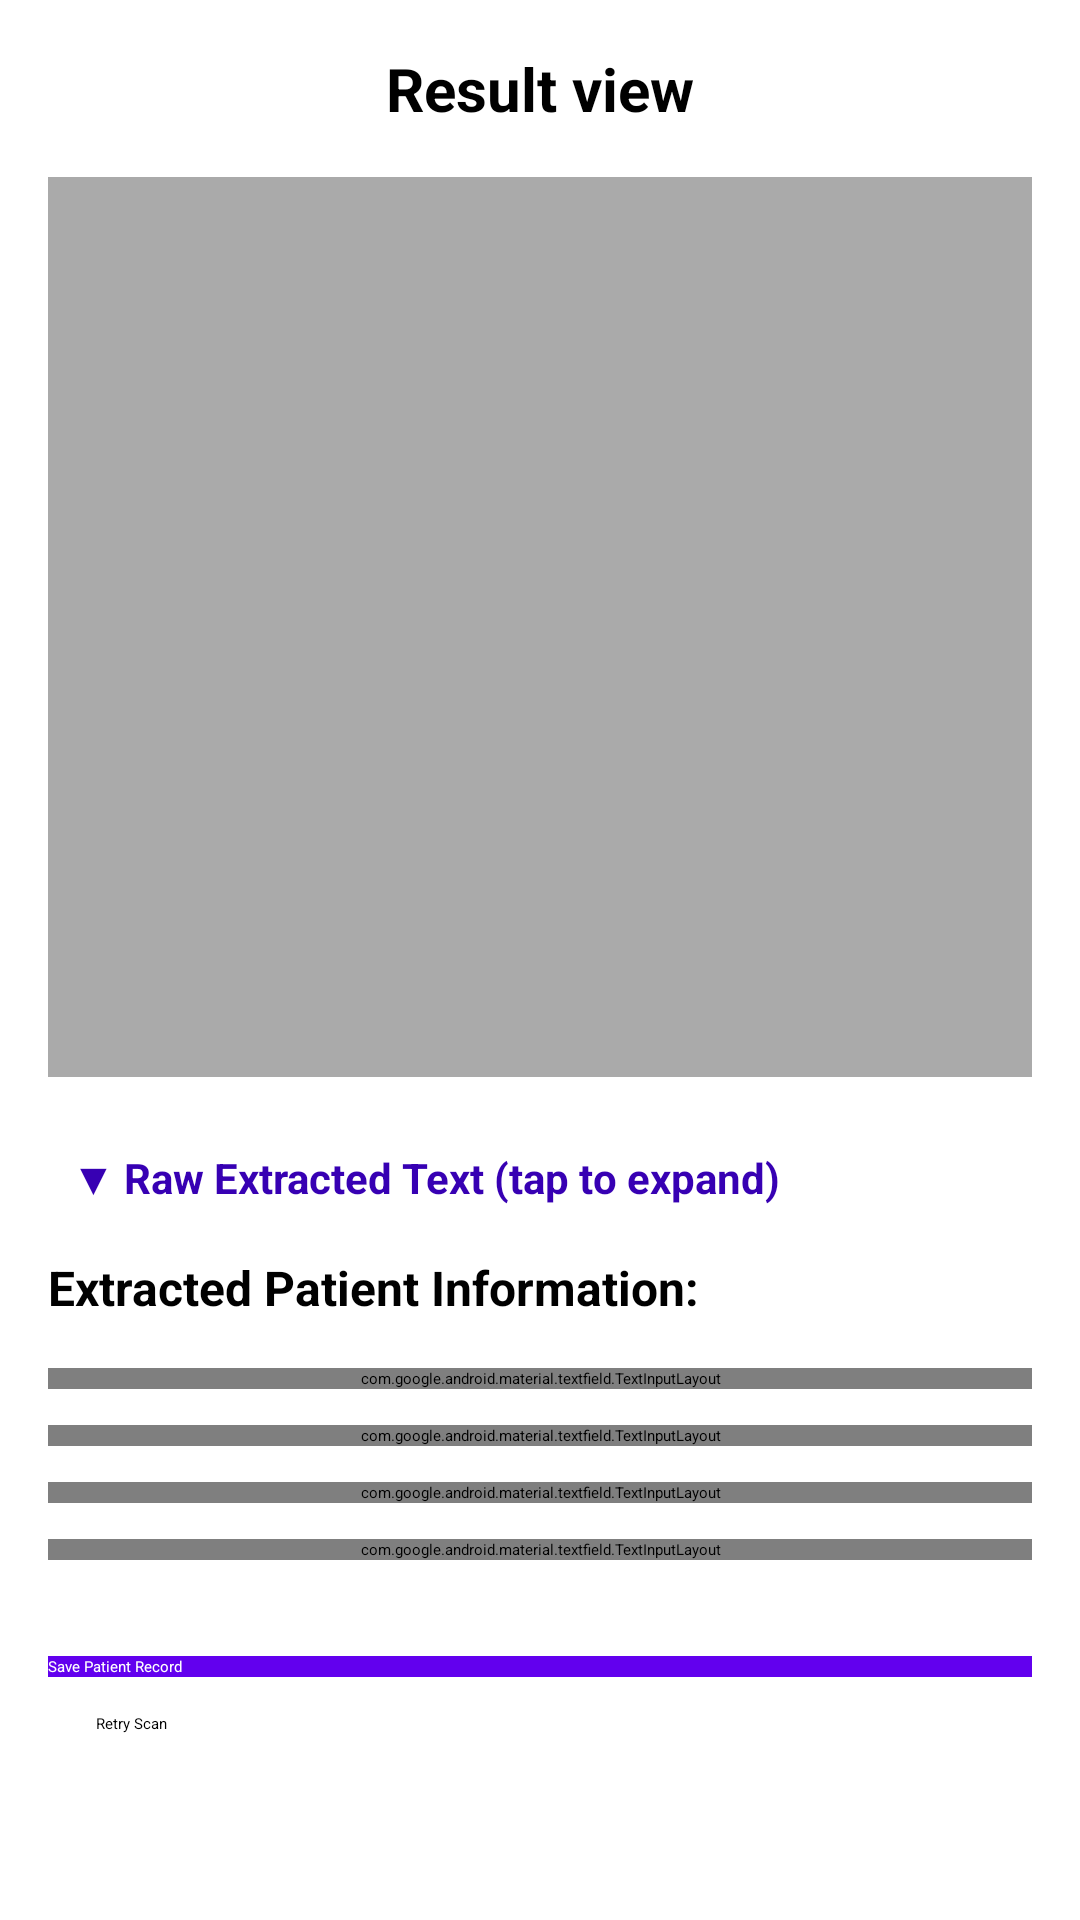

Reconstruct the res/layout file that produces this screen, plus the resources it refers to.
<!-- AndroidManifest.xml: application theme Theme.HospitalData -->
<!-- res/layout/activity_scan_result.xml -->
<?xml version="1.0" encoding="utf-8"?>
<ScrollView xmlns:android="http://schemas.android.com/apk/res/android"
    android:layout_width="match_parent"
    android:layout_height="match_parent"
    android:background="@android:color/white">

    <LinearLayout
        android:layout_width="match_parent"
        android:layout_height="wrap_content"
        android:orientation="vertical"
        android:padding="16dp">

        
        <TextView
            android:layout_width="match_parent"
            android:layout_height="wrap_content"
            android:text="Result view"
            android:textSize="20sp"
            android:textStyle="bold"
            android:gravity="center"
            android:layout_marginBottom="16dp" />

        
        <ImageView
            android:id="@+id/image_captured"
            android:layout_width="match_parent"
            android:layout_height="300dp"
            android:layout_marginBottom="16dp"
            android:scaleType="centerCrop"
            android:background="@android:color/darker_gray" />

        
        <TextView
            android:id="@+id/text_raw_label"
            android:layout_width="match_parent"
            android:layout_height="wrap_content"
            android:text="▼ Raw Extracted Text (tap to expand)"
            android:textSize="14sp"
            android:textStyle="bold"
            android:layout_marginBottom="8dp"
            android:background="?android:attr/selectableItemBackground"
            android:padding="8dp"
            android:textColor="@color/purple_700" />

        <ScrollView
            android:id="@+id/scroll_raw_text"
            android:layout_width="match_parent"
            android:layout_height="100dp"
            android:layout_marginBottom="16dp"
            android:background="@android:color/background_light"
            android:visibility="gone">

            <TextView
                android:id="@+id/text_extracted"
                android:layout_width="match_parent"
                android:layout_height="wrap_content"
                android:padding="12dp"
                android:text="Processing..."
                android:textSize="12sp"
                android:textColor="@android:color/darker_gray" />

        </ScrollView>

        
        <TextView
            android:layout_width="match_parent"
            android:layout_height="wrap_content"
            android:text="Extracted Patient Information:"
            android:textSize="16sp"
            android:textStyle="bold"
            android:layout_marginBottom="16dp" />

        
        <com.google.android.material.textfield.TextInputLayout
            android:layout_width="match_parent"
            android:layout_height="wrap_content"
            android:layout_marginBottom="12dp"
            android:hint="Patient Name">

            <EditText
                android:id="@+id/edit_extracted_name"
                android:layout_width="match_parent"
                android:layout_height="wrap_content"
                android:inputType="textPersonName" />
        </com.google.android.material.textfield.TextInputLayout>

        
        <com.google.android.material.textfield.TextInputLayout
            android:layout_width="match_parent"
            android:layout_height="wrap_content"
            android:layout_marginBottom="12dp"
            android:hint="Age">

            <EditText
                android:id="@+id/edit_extracted_age"
                android:layout_width="match_parent"
                android:layout_height="wrap_content"
                android:inputType="number" />
        </com.google.android.material.textfield.TextInputLayout>

        
        <com.google.android.material.textfield.TextInputLayout
            android:layout_width="match_parent"
            android:layout_height="wrap_content"
            android:layout_marginBottom="12dp"
            android:hint="Gender">

            <EditText
                android:id="@+id/edit_extracted_gender"
                android:layout_width="match_parent"
                android:layout_height="wrap_content"
                android:inputType="text" />
        </com.google.android.material.textfield.TextInputLayout>

        
        <com.google.android.material.textfield.TextInputLayout
            android:layout_width="match_parent"
            android:layout_height="wrap_content"
            android:layout_marginBottom="16dp"
            android:hint="Medical Condition">

            <EditText
                android:id="@+id/edit_extracted_condition"
                android:layout_width="match_parent"
                android:layout_height="wrap_content"
                android:inputType="textMultiLine"
                android:lines="3" />
        </com.google.android.material.textfield.TextInputLayout>

        
        <LinearLayout
            android:layout_width="match_parent"
            android:layout_height="wrap_content"
            android:orientation="vertical"
            android:layout_marginTop="16dp">

            <Button
                android:id="@+id/button_save_record"
                android:layout_width="match_parent"
                android:layout_height="wrap_content"
                android:text="Save Patient Record"
                android:layout_marginBottom="12dp"
                android:background="@color/purple_500"
                android:textColor="@android:color/white" />

            <Button
                android:id="@+id/button_retry"
                android:layout_width="match_parent"
                android:layout_height="wrap_content"
                android:text="Retry Scan"
                style="@style/Widget.MaterialComponents.Button.OutlinedButton" />

        </LinearLayout>

    </LinearLayout>

</ScrollView>
<!-- resources referenced by this layout -->
<resources>
  <color name="purple_500">#FF6200EE</color>
  <color name="purple_700">#FF3700B3</color>
  <style name="Theme.HospitalData" parent="Theme.MaterialComponents.DayNight.DarkActionBar">
          
          <item name="colorPrimary">@color/purple_200</item>
          <item name="colorPrimaryVariant">@color/purple_700</item>
          <item name="colorOnPrimary">@color/black</item>
          
          <item name="colorSecondary">@color/teal_200</item>
          <item name="colorSecondaryVariant">@color/teal_200</item>
          <item name="colorOnSecondary">@color/black</item>
          
          <item name="android:statusBarColor">?attr/colorPrimaryVariant</item>
          
      </style>
  <color name="purple_200">#FFBB86FC</color>
  <color name="black">#FF000000</color>
  <color name="teal_200">#FF03DAC5</color>
</resources>
